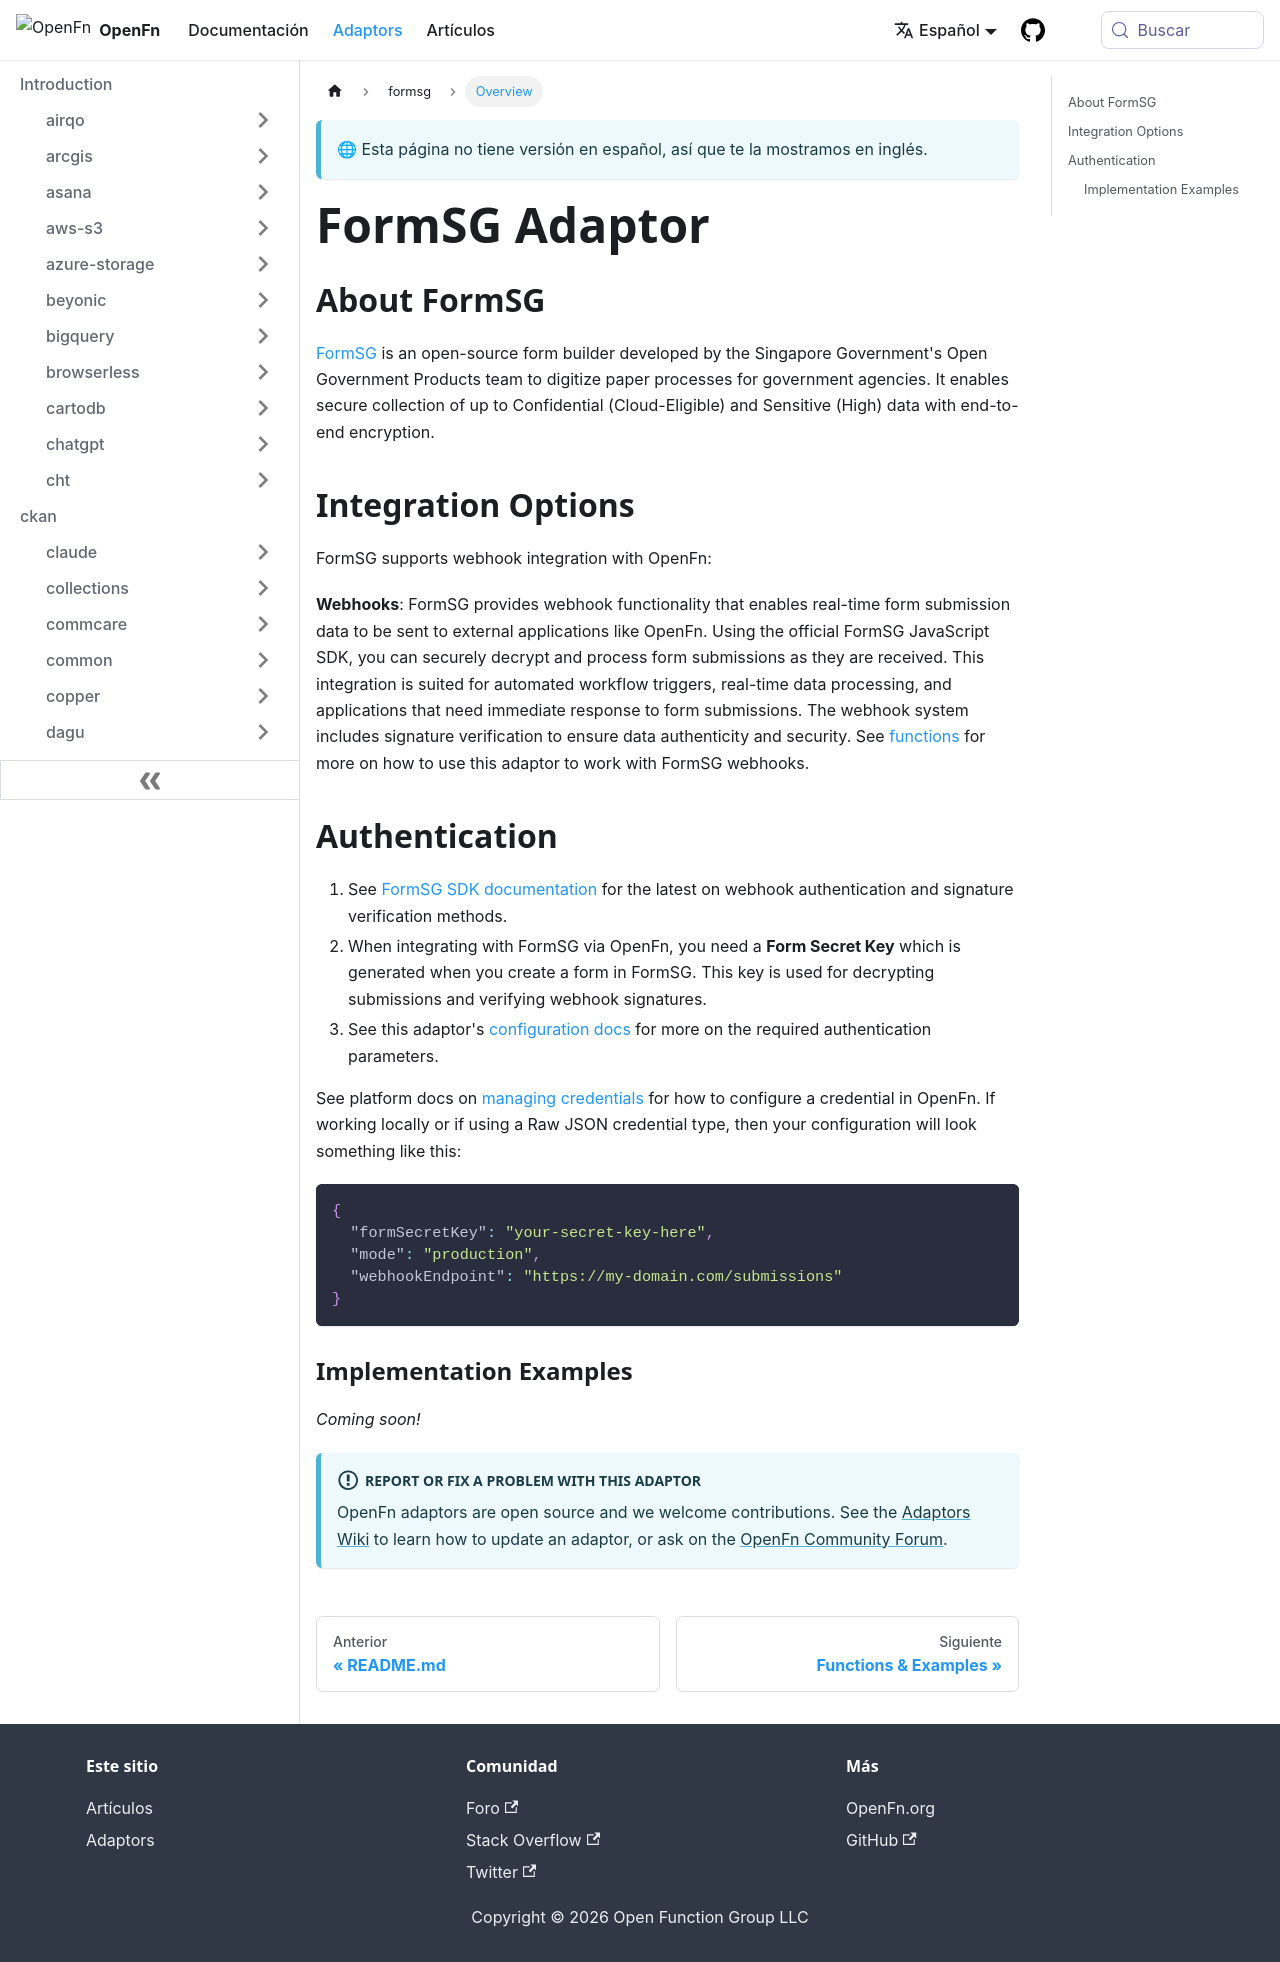

repository: OpenFn/docs · page: es/adaptors/formsg.html · generator: docusaurus

---
title: FormSG Adaptor
---

## About FormSG

[FormSG](https://form.gov.sg/) is an open-source form builder developed by the
Singapore Government's Open Government Products team to digitize paper processes
for government agencies. It enables secure collection of up to Confidential
(Cloud-Eligible) and Sensitive (High) data with end-to-end encryption.

## Integration Options

FormSG supports webhook integration with OpenFn:

**Webhooks**: FormSG provides webhook functionality that enables real-time form
submission data to be sent to external applications like OpenFn. Using the
official FormSG JavaScript SDK, you can securely decrypt and process form
submissions as they are received. This integration is suited for automated
workflow triggers, real-time data processing, and applications that need
immediate response to form submissions. The webhook system includes signature
verification to ensure data authenticity and security. See
[functions](/adaptors/packages/formsg-docs) for more on how to use this adaptor
to work with FormSG webhooks.

## Authentication

1. See [FormSG SDK documentation](https://github.com/opengovsg/formsg-sdk) for
   the latest on webhook authentication and signature verification methods.
2. When integrating with FormSG via OpenFn, you need a **Form Secret Key** which
   is generated when you create a form in FormSG. This key is used for
   decrypting submissions and verifying webhook signatures.
3. See this adaptor's
   [configuration docs](/adaptors/packages/formsg-configuration-schema) for more
   on the required authentication parameters.

See platform docs on
[managing credentials](/documentation/manage-projects/manage-credentials) for
how to configure a credential in OpenFn. If working locally or if using a Raw
JSON credential type, then your configuration will look something like this:

```json
{
  "formSecretKey": "your-secret-key-here",
  "mode": "production",
  "webhookEndpoint": "https://my-domain.com/submissions"
}
```

### Implementation Examples

_Coming soon!_

:::info Report or fix a problem with this adaptor

OpenFn adaptors are open source and we welcome contributions. See the
[Adaptors Wiki](https://github.com/OpenFn/adaptors/blob/main/wiki/index.md) to
learn how to update an adaptor, or ask on the
[OpenFn Community Forum](https://community.openfn.org/).

:::
